Photos from the image-classification dataset "inputs" in the GitHub repository mattycars/rt_img_class_pytorch. Its 4 classes are: glide, loose, none, slab.

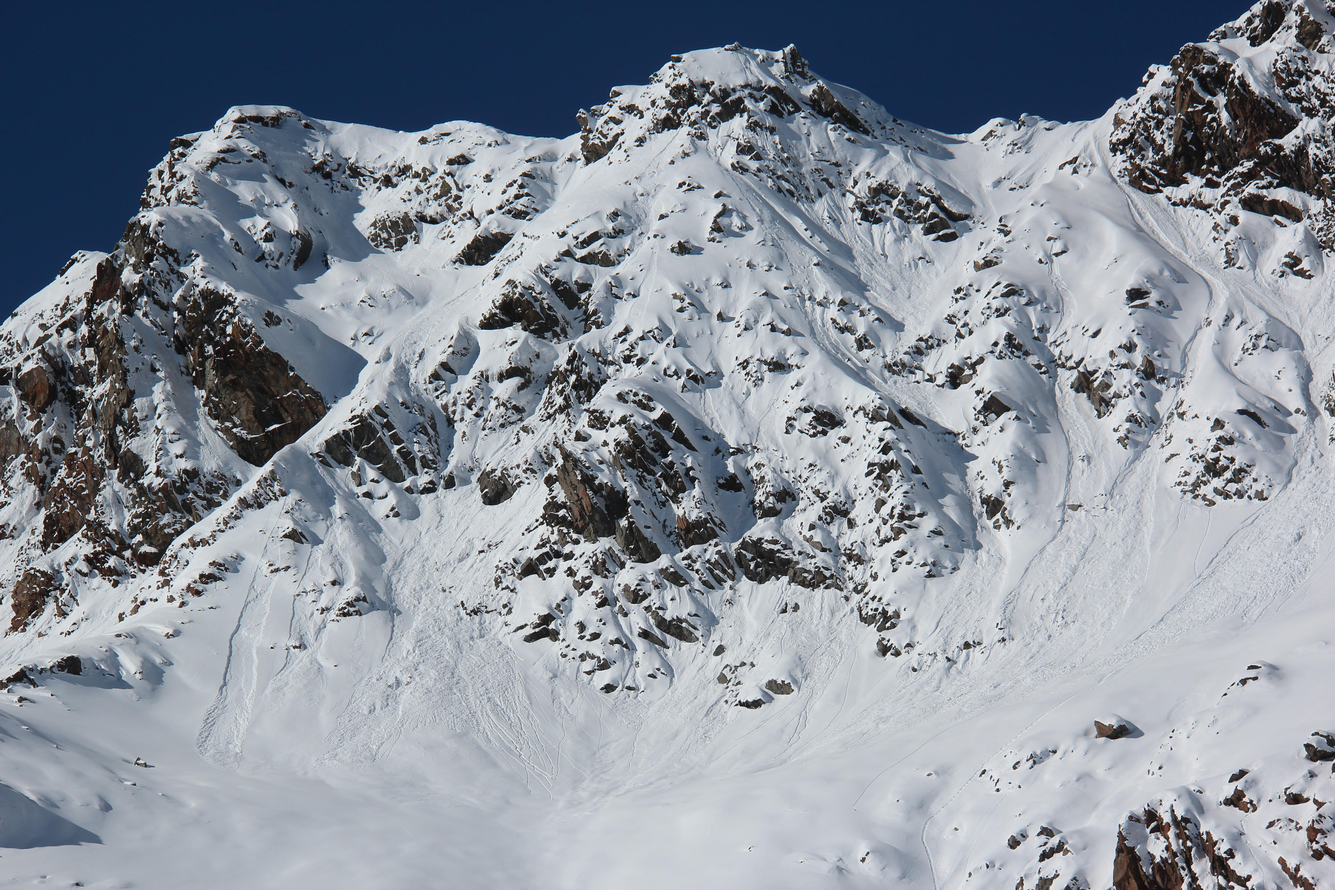
Label: loose

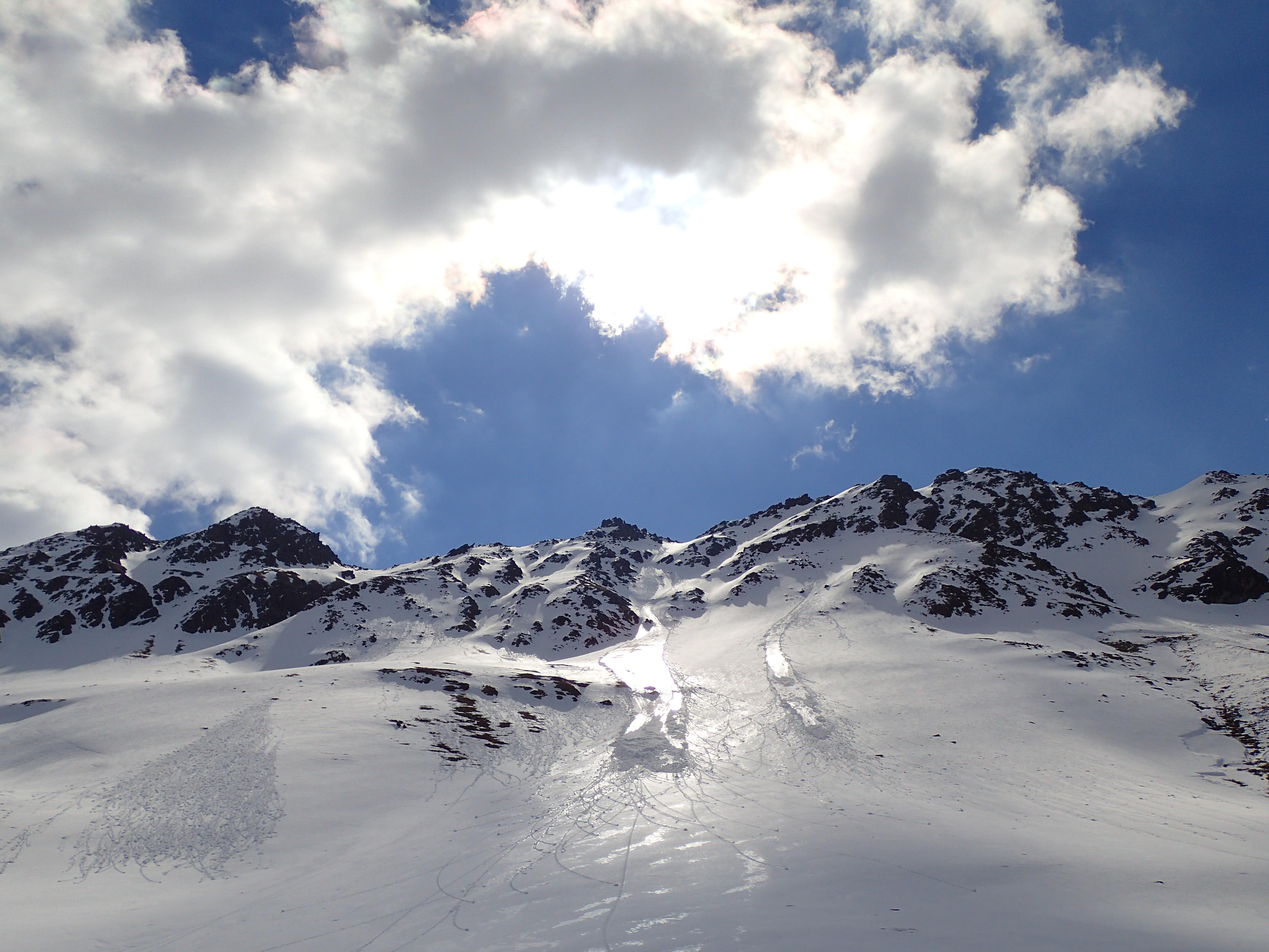
Label: loose

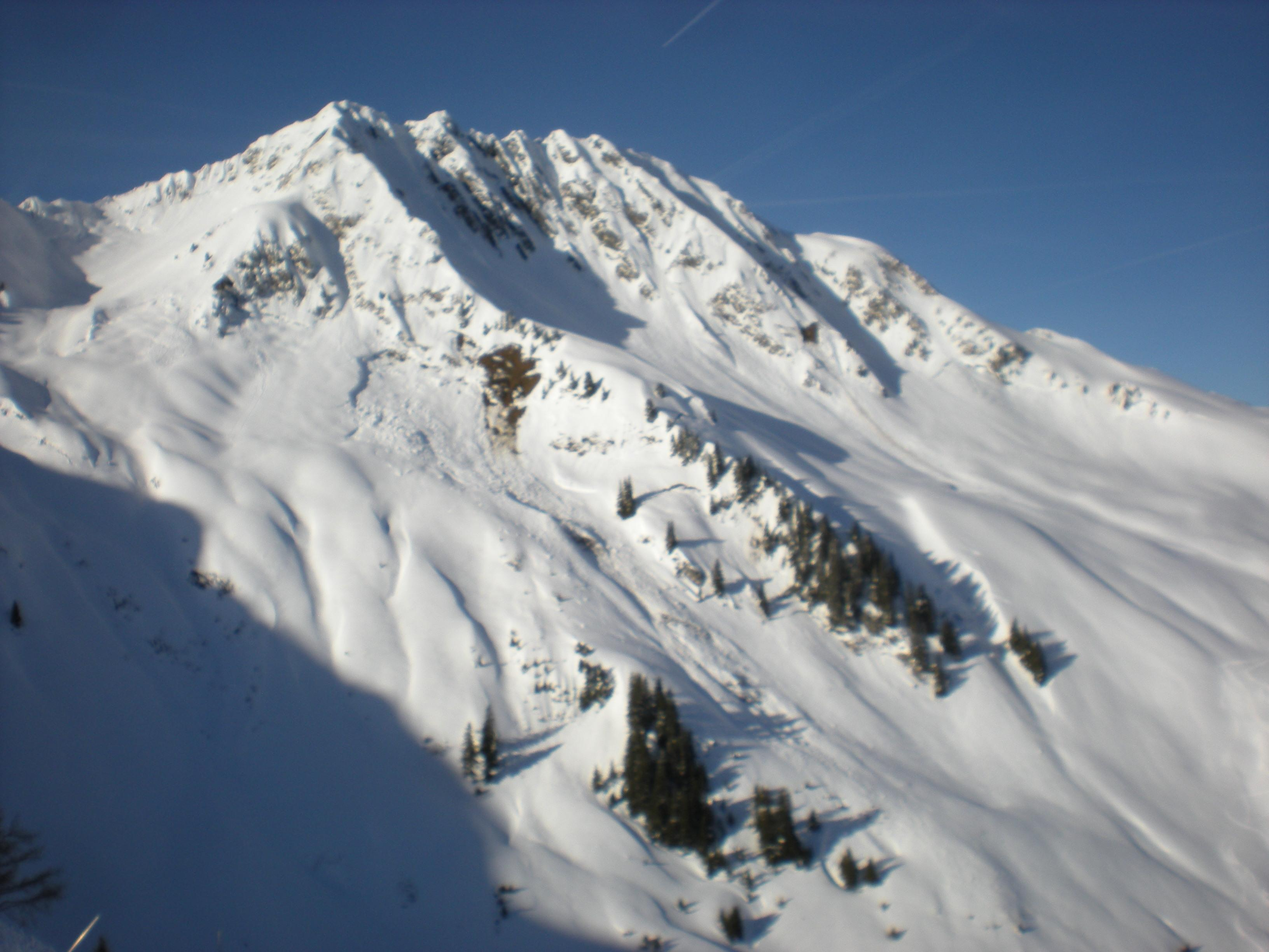
Label: glide

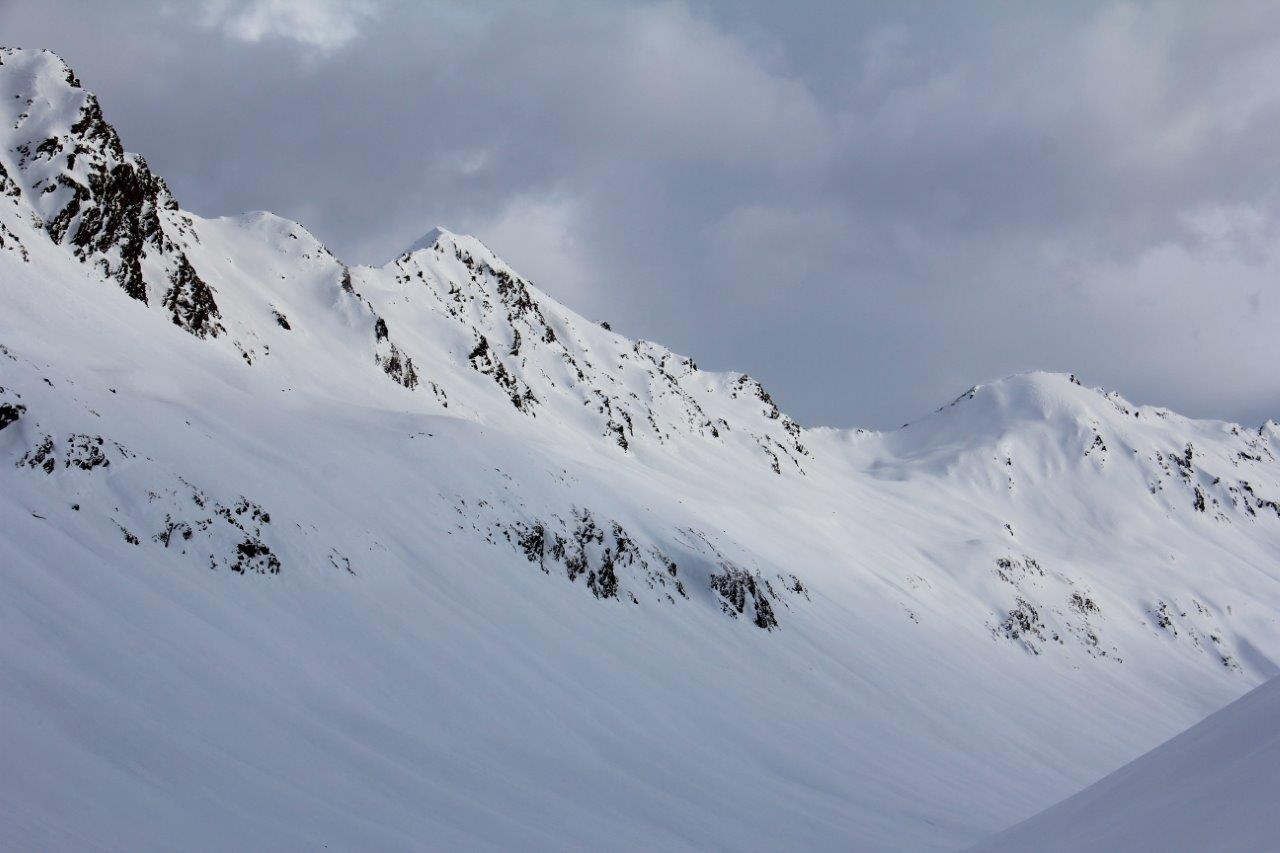
Label: none

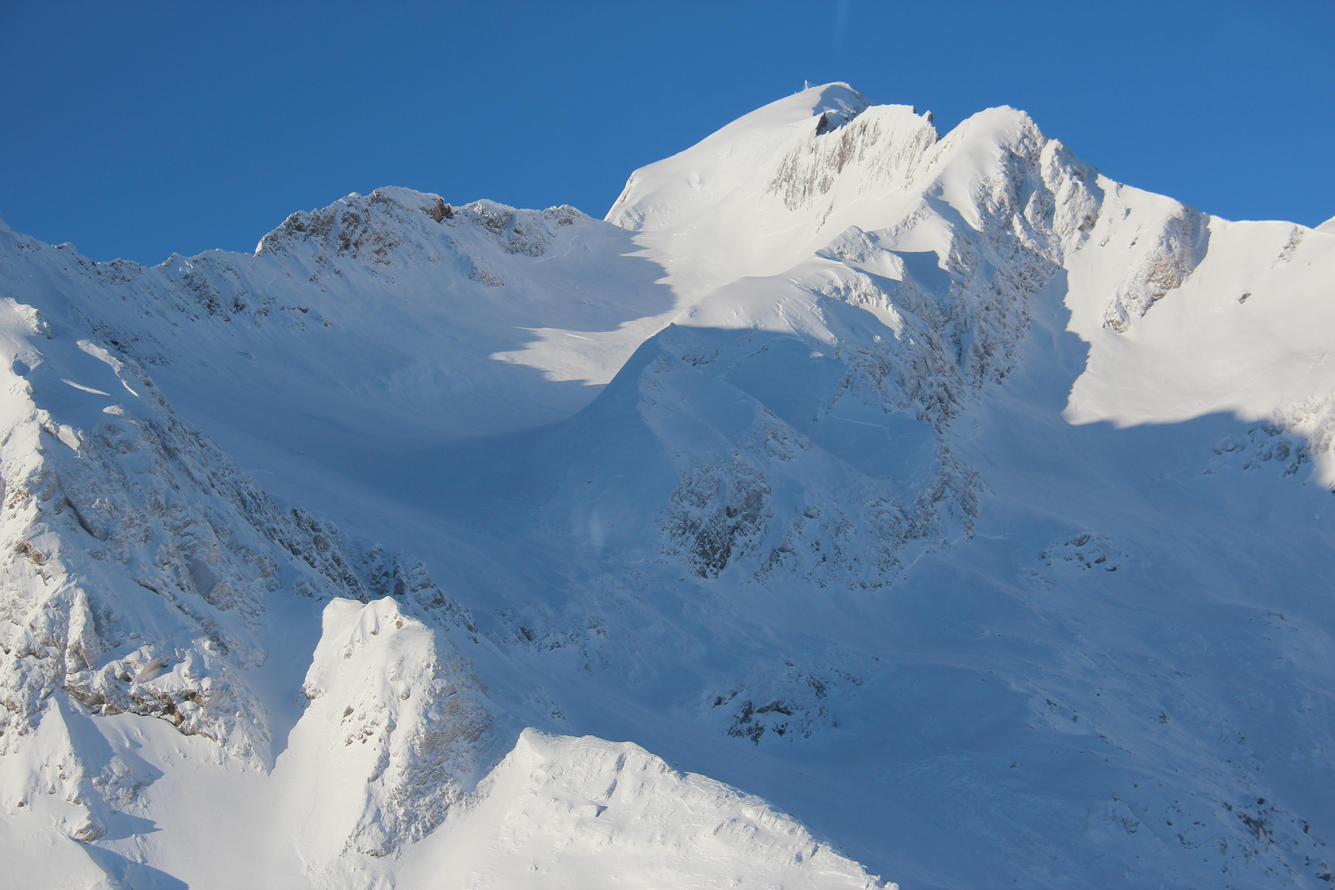
Label: slab

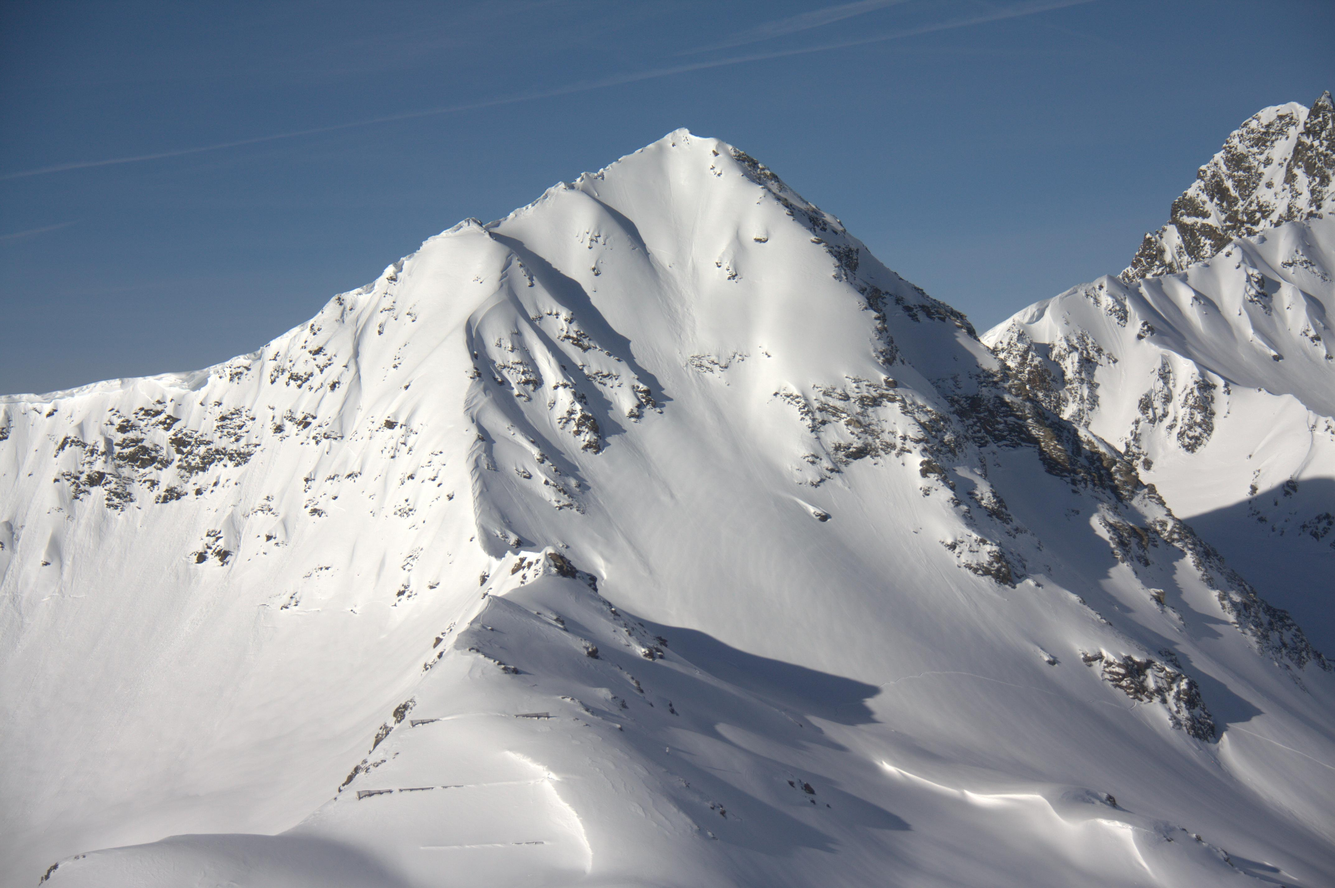
Label: none
